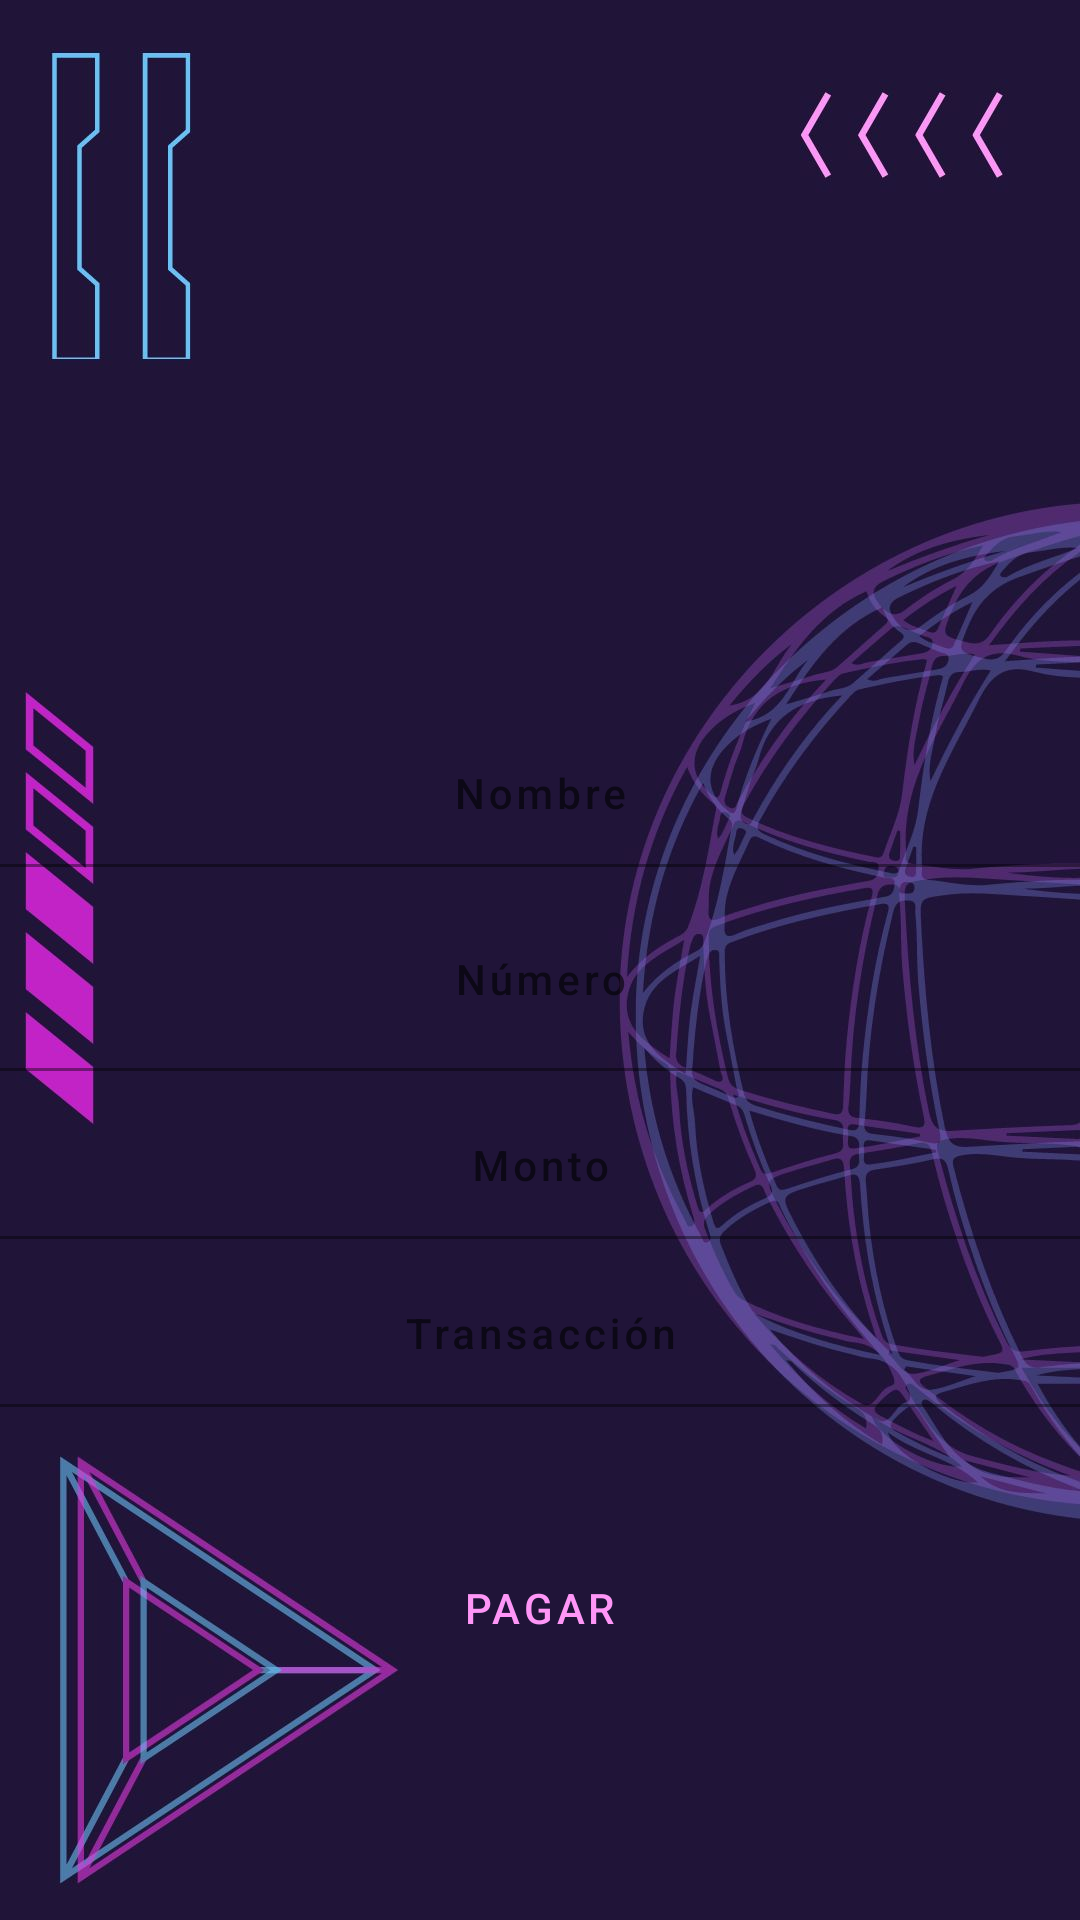

Reconstruct the res/layout file that produces this screen, plus the resources it refers to.
<!-- AndroidManifest.xml: application theme Theme.ProyectoIlulu2_0 -->
<!-- res/layout/activity_pagar.xml -->
<?xml version="1.0" encoding="utf-8"?>
<androidx.constraintlayout.widget.ConstraintLayout xmlns:android="http://schemas.android.com/apk/res/android"
    xmlns:app="http://schemas.android.com/apk/res-auto"
    xmlns:tools="http://schemas.android.com/tools"
    android:layout_width="match_parent"
    android:layout_height="match_parent"
    tools:context=".pagar"
    android:background="@drawable/fondo_pago">

    <com.google.android.material.textfield.TextInputLayout
        android:id="@+id/textInputLayout4"
        android:layout_width="409dp"
        android:layout_height="wrap_content"
        android:layout_marginStart="16dp"
        android:layout_marginTop="8dp"
        android:layout_marginEnd="16dp"
        app:layout_constraintEnd_toEndOf="parent"
        app:layout_constraintStart_toStartOf="parent"
        app:layout_constraintTop_toBottomOf="@+id/textInputLayout3">

        <EditText
            android:id="@+id/transaction_note"
            style="?attr/materialButtonOutlinedStyle"
            android:layout_width="match_parent"
            android:layout_height="wrap_content"
            android:hint="@string/transacc"
            android:singleLine="true"
            android:textColor="#FE96F7"
            android:textColorHint="#FE96F7"
            tools:ignore="SpeakableTextPresentCheck" />
    </com.google.android.material.textfield.TextInputLayout>

    <com.google.android.material.textfield.TextInputLayout
        android:id="@+id/textInputLayout3"
        android:layout_width="409dp"
        android:layout_height="wrap_content"
        android:layout_marginStart="16dp"
        android:layout_marginTop="8dp"
        android:layout_marginEnd="16dp"
        app:layout_constraintEnd_toEndOf="parent"
        app:layout_constraintStart_toStartOf="parent"
        app:layout_constraintTop_toBottomOf="@+id/textInputLayout2">

        <EditText
            android:id="@+id/amount"
            style="?attr/materialButtonOutlinedStyle"
            android:layout_width="match_parent"
            android:layout_height="wrap_content"
            android:hint="@string/monto"
            android:singleLine="true"
            android:textColor="#FE96F7"
            android:textColorHint="#FE96F7"
            tools:ignore="SpeakableTextPresentCheck" />
    </com.google.android.material.textfield.TextInputLayout>

    <com.google.android.material.textfield.TextInputLayout
        android:id="@+id/textInputLayout2"
        android:layout_width="409dp"
        android:layout_height="wrap_content"
        android:layout_marginStart="16dp"
        android:layout_marginTop="8dp"
        android:layout_marginEnd="16dp"
        app:layout_constraintEnd_toEndOf="parent"
        app:layout_constraintStart_toStartOf="parent"
        app:layout_constraintTop_toBottomOf="@+id/textInputLayout">

        <EditText
            android:id="@+id/upi_id"
            style="?attr/materialButtonOutlinedStyle"
            android:layout_width="match_parent"
            android:layout_height="60dp"
            android:hint="@string/Number"
            android:singleLine="true"
            android:textColor="#FE96F7"
            android:textColorHint="#FE96F7"
            tools:ignore="SpeakableTextPresentCheck" />
    </com.google.android.material.textfield.TextInputLayout>

    <ImageView
        android:id="@+id/imageView"
        android:layout_width="386dp"
        android:layout_height="225dp"
        app:layout_constraintEnd_toEndOf="parent"
        app:layout_constraintStart_toStartOf="parent"
        app:layout_constraintTop_toTopOf="parent"
        app:srcCompat="@drawable/ic_gpay" />

    <com.google.android.material.textfield.TextInputLayout
        android:id="@+id/textInputLayout"
        android:layout_width="409dp"
        android:layout_height="wrap_content"
        android:layout_marginStart="16dp"
        android:layout_marginTop="16dp"
        android:layout_marginEnd="16dp"
        app:layout_constraintEnd_toEndOf="parent"
        app:layout_constraintStart_toStartOf="parent"
        app:layout_constraintTop_toBottomOf="@+id/imageView">

        <EditText
            android:id="@+id/name"
            style="?attr/materialButtonOutlinedStyle"
            android:layout_width="match_parent"
            android:layout_height="match_parent"
            android:hint="@string/Name"
            android:singleLine="false"
            android:textColor="#FE96F7"
            android:textColorHighlight="#FE96F7"
            android:textColorHint="#FE96F7"
            tools:ignore="SpeakableTextPresentCheck" />
    </com.google.android.material.textfield.TextInputLayout>

    <Button
        android:id="@+id/pay"
        style="?attr/materialButtonOutlinedStyle"
        android:layout_width="126dp"
        android:layout_height="54dp"
        android:layout_marginTop="40dp"
        android:text="Pagar"
        android:textColor="#FE96F7"
        app:layout_constraintEnd_toEndOf="parent"
        app:layout_constraintHorizontal_bias="0.498"
        app:layout_constraintStart_toStartOf="parent"
        app:layout_constraintTop_toBottomOf="@+id/textInputLayout4"
        app:strokeColor="#FE96F7" />

    <TextView
        android:id="@+id/status"
        android:layout_width="wrap_content"
        android:layout_height="wrap_content"
        android:layout_marginTop="80dp"
        tools:text="TextView"
        android:textSize="24sp"
        app:layout_constraintEnd_toEndOf="parent"
        app:layout_constraintStart_toStartOf="parent"
        app:layout_constraintTop_toBottomOf="@+id/pay" />


</androidx.constraintlayout.widget.ConstraintLayout>
<!-- resources referenced by this layout -->
<resources>
  <!-- drawable fondo_pago: jpg bitmap (drawable, 99310 bytes) -->
  <string name="Name">Nombre</string>
  <string name="Number">Número</string>
  <string name="monto">Monto</string>
  <string name="transacc">Transacción</string>
  <style name="Theme.ProyectoIlulu2_0" parent="Theme.MaterialComponents.DayNight.DarkActionBar">
          
          <item name="colorPrimary">@color/purple_500</item>
          <item name="colorPrimaryVariant">@color/purple_700</item>
          <item name="colorOnPrimary">@color/white</item>
          
          <item name="colorSecondary">@color/teal_200</item>
          <item name="colorSecondaryVariant">@color/teal_700</item>
          <item name="colorOnSecondary">@color/black</item>
          
          <item name="android:statusBarColor" tools:targetApi="l">?attr/colorPrimaryVariant</item>
          
      </style>
  <color name="purple_500">#FF6200EE</color>
  <color name="purple_700">#FF3700B3</color>
  <color name="white">#FFFFFFFF</color>
  <color name="teal_200">#FF03DAC5</color>
  <color name="teal_700">#FF018786</color>
  <color name="black">#FF000000</color>
</resources>
